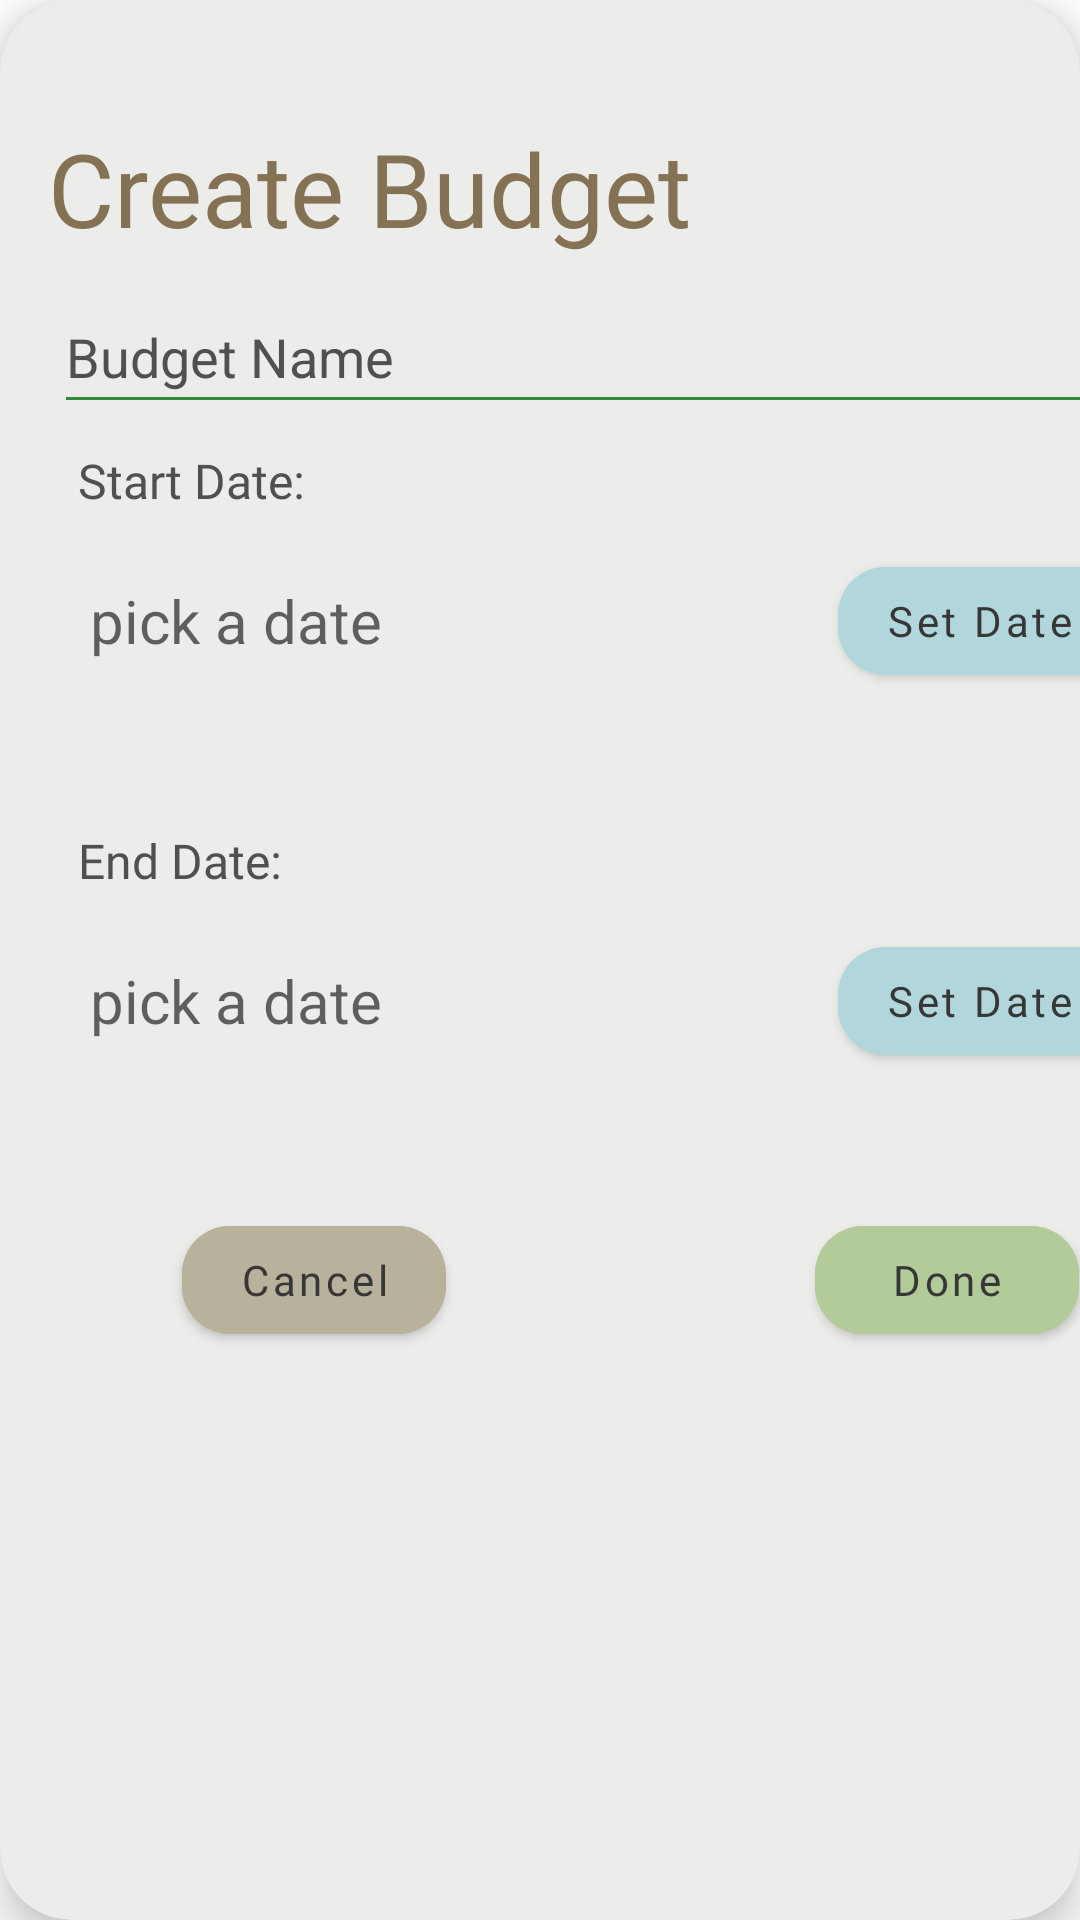

Android layout source for this screen:
<!-- AndroidManifest.xml: application theme Theme.Leash -->
<!-- res/layout/add_budget_dialog.xml -->
<?xml version="1.0" encoding="utf-8"?>
<androidx.cardview.widget.CardView xmlns:android="http://schemas.android.com/apk/res/android"
    xmlns:app="http://schemas.android.com/apk/res-auto"
    xmlns:tools="http://schemas.android.com/tools"
    android:layout_width="wrap_content"
    android:layout_height="wrap_content"
    android:orientation="vertical"
    app:cardBackgroundColor="@color/beige"
    app:cardCornerRadius="24dp"
    app:cardElevation="8dp">

    <androidx.constraintlayout.widget.ConstraintLayout
        android:layout_width="380dp"
        android:layout_height="wrap_content"
        android:layout_margin="16dp">


        <Button
            android:id="@+id/cancel_add_budget_button"
            android:layout_width="wrap_content"
            android:layout_height="wrap_content"
            android:layout_marginTop="8dp"
            android:layout_marginEnd="32dp"
            android:layout_marginBottom="16dp"
            android:backgroundTint="#B8B19C"
            android:fontFamily="@font/convergence"
            android:text="Cancel"
            android:textAllCaps="false"
            android:textColor="@color/shadow"
            app:cornerRadius="16dp"
            app:layout_constraintBottom_toBottomOf="parent"
            app:layout_constraintEnd_toStartOf="@+id/add_budget_button"
            app:layout_constraintHorizontal_bias="0.33"
            app:layout_constraintStart_toStartOf="parent"
            app:layout_constraintTop_toBottomOf="@+id/linearLayout2"
            app:layout_constraintVertical_bias="0.0" />

        <TextView
            android:id="@+id/loan_start_label"
            android:layout_width="match_parent"
            android:layout_height="wrap_content"
            android:layout_marginTop="24dp"
            android:fontFamily="@font/convergence"
            android:text="Create Budget"
            android:textColor="#857255"
            android:textSize="34sp"
            app:layout_constraintEnd_toEndOf="parent"
            app:layout_constraintStart_toStartOf="parent"
            app:layout_constraintTop_toTopOf="parent" />

        <LinearLayout
            android:id="@+id/linearLayout2"
            android:layout_width="376dp"
            android:layout_height="wrap_content"
            android:layout_marginStart="4dp"
            android:layout_marginEnd="4dp"
            android:orientation="vertical"
            app:layout_constraintEnd_toEndOf="parent"
            app:layout_constraintStart_toStartOf="parent"
            app:layout_constraintTop_toBottomOf="@+id/loan_start_label">

            <EditText
                android:id="@+id/budget_name_edit"
                android:layout_width="match_parent"
                android:layout_height="wrap_content"
                android:layout_marginTop="8dp"
                android:backgroundTint="#348A37"
                android:ems="10"
                android:hint="Budget Name"
                android:inputType="textPersonName"
                android:minHeight="48dp"
                android:textColor="@color/shadow"
                android:textColorHint="@color/dark_grey" />

            <LinearLayout
                android:layout_width="match_parent"
                android:layout_height="match_parent"
                android:layout_margin="8dp"
                android:orientation="vertical">

                <TextView
                    android:id="@+id/lblBudgetStart"
                    android:layout_width="match_parent"
                    android:layout_height="wrap_content"
                    android:fontFamily="@font/convergence"
                    android:text="Start Date:"
                    android:textColor="@color/dark_grey"
                    android:textSize="16sp" />

                <LinearLayout
                    android:layout_width="match_parent"
                    android:layout_height="match_parent"
                    android:layout_margin="4dp"
                    android:gravity="center_vertical"
                    android:orientation="horizontal">

                    <TextView
                        android:id="@+id/budget_start_label"
                        android:layout_width="wrap_content"
                        android:layout_height="wrap_content"
                        android:layout_weight="1"
                        android:hint="pick a date"
                        android:textColor="#202B6A"
                        android:textSize="20sp" />

                    <Button
                        android:id="@+id/budget_start_button"
                        android:layout_width="wrap_content"
                        android:layout_height="wrap_content"
                        android:layout_margin="8dp"
                        android:layout_weight="0"
                        android:backgroundTint="#B1D6DC"
                        android:fontFamily="@font/convergence"
                        android:text="Set Date"
                        android:textAllCaps="false"
                        android:textColor="@color/shadow"
                        app:cornerRadius="16dp" />

                </LinearLayout>

                <DatePicker
                    android:id="@+id/budget_start_dp"
                    android:layout_width="match_parent"
                    android:layout_height="1dp"
                    android:layout_margin="8dp"
                    android:calendarViewShown="false"
                    android:datePickerMode="spinner"
                    android:theme="@style/DatePickers" />

            </LinearLayout>

            <LinearLayout
                android:layout_width="match_parent"
                android:layout_height="match_parent"
                android:layout_margin="8dp"
                android:orientation="vertical">

                <TextView
                    android:id="@+id/BudgetEnd"
                    android:layout_width="match_parent"
                    android:layout_height="wrap_content"
                    android:fontFamily="@font/convergence"
                    android:text="End Date:"
                    android:textColor="@color/dark_grey"
                    android:textSize="16sp" />

                <LinearLayout
                    android:layout_width="match_parent"
                    android:layout_height="match_parent"
                    android:layout_margin="4dp"
                    android:gravity="center_vertical"
                    android:orientation="horizontal">

                    <TextView
                        android:id="@+id/budget_end_label"
                        android:layout_width="wrap_content"
                        android:layout_height="wrap_content"
                        android:layout_weight="1"
                        android:hint="pick a date"
                        android:textColor="#202B6A"
                        android:textSize="20sp" />

                    <Button
                        android:id="@+id/budget_end_button"
                        android:layout_width="wrap_content"
                        android:layout_height="wrap_content"
                        android:layout_margin="8dp"
                        android:layout_weight="0"
                        android:backgroundTint="#B1D6DC"
                        android:fontFamily="@font/convergence"
                        android:text="Set Date"
                        android:textAllCaps="false"
                        android:textColor="@color/shadow"
                        app:cornerRadius="16dp" />

                </LinearLayout>

                <DatePicker
                    android:id="@+id/budget_end_dp"
                    android:layout_width="match_parent"
                    android:layout_height="1dp"
                    android:layout_margin="8dp"
                    android:calendarViewShown="false"
                    android:datePickerMode="spinner"
                    android:theme="@style/DatePickers" />
            </LinearLayout>

        </LinearLayout>

        <Button
            android:id="@+id/add_budget_button"
            android:layout_width="wrap_content"
            android:layout_height="wrap_content"
            android:backgroundTint="#B3CA99"
            android:fontFamily="@font/convergence"
            android:text="Done"
            android:textAllCaps="false"
            android:textColor="@color/shadow"
            app:cornerRadius="16dp"

            app:layout_constraintBottom_toBottomOf="parent"
            app:layout_constraintEnd_toEndOf="parent"
            app:layout_constraintHorizontal_bias="0.876"
            app:layout_constraintStart_toStartOf="parent"
            app:layout_constraintTop_toBottomOf="@+id/linearLayout2"
            app:layout_constraintVertical_bias="0.333" />
    </androidx.constraintlayout.widget.ConstraintLayout>

</androidx.cardview.widget.CardView>
<!-- resources referenced by this layout -->
<resources>
  <color name="beige">#ECECEA</color>
  <color name="dark_grey">#505050</color>
  <color name="shadow">#373737</color>
  <style name="DatePickers">
          <item name="android:textColorPrimary">@color/shadow</item>
          <item name="android:colorControlNormal">@color/grey</item>
      </style>
  <style name="Theme.Leash" parent="Theme.MaterialComponents.DayNight.DarkActionBar">
          
          <item name="colorPrimary">@color/smokey_white</item>
          <item name="colorPrimaryVariant">@color/beige</item>
          <item name="colorOnPrimary">@color/shadow</item>
          
          <item name="colorSecondary">@color/grey</item>
          <item name="colorSecondaryVariant">@color/shadow</item>
          <item name="colorOnSecondary">@color/grey</item>
          
          <item name="android:statusBarColor" tools:targetApi="l">?attr/colorPrimaryVariant</item>
          
      </style>
  <color name="grey">#716A61</color>
  <color name="smokey_white">#FDFDFD</color>
</resources>
